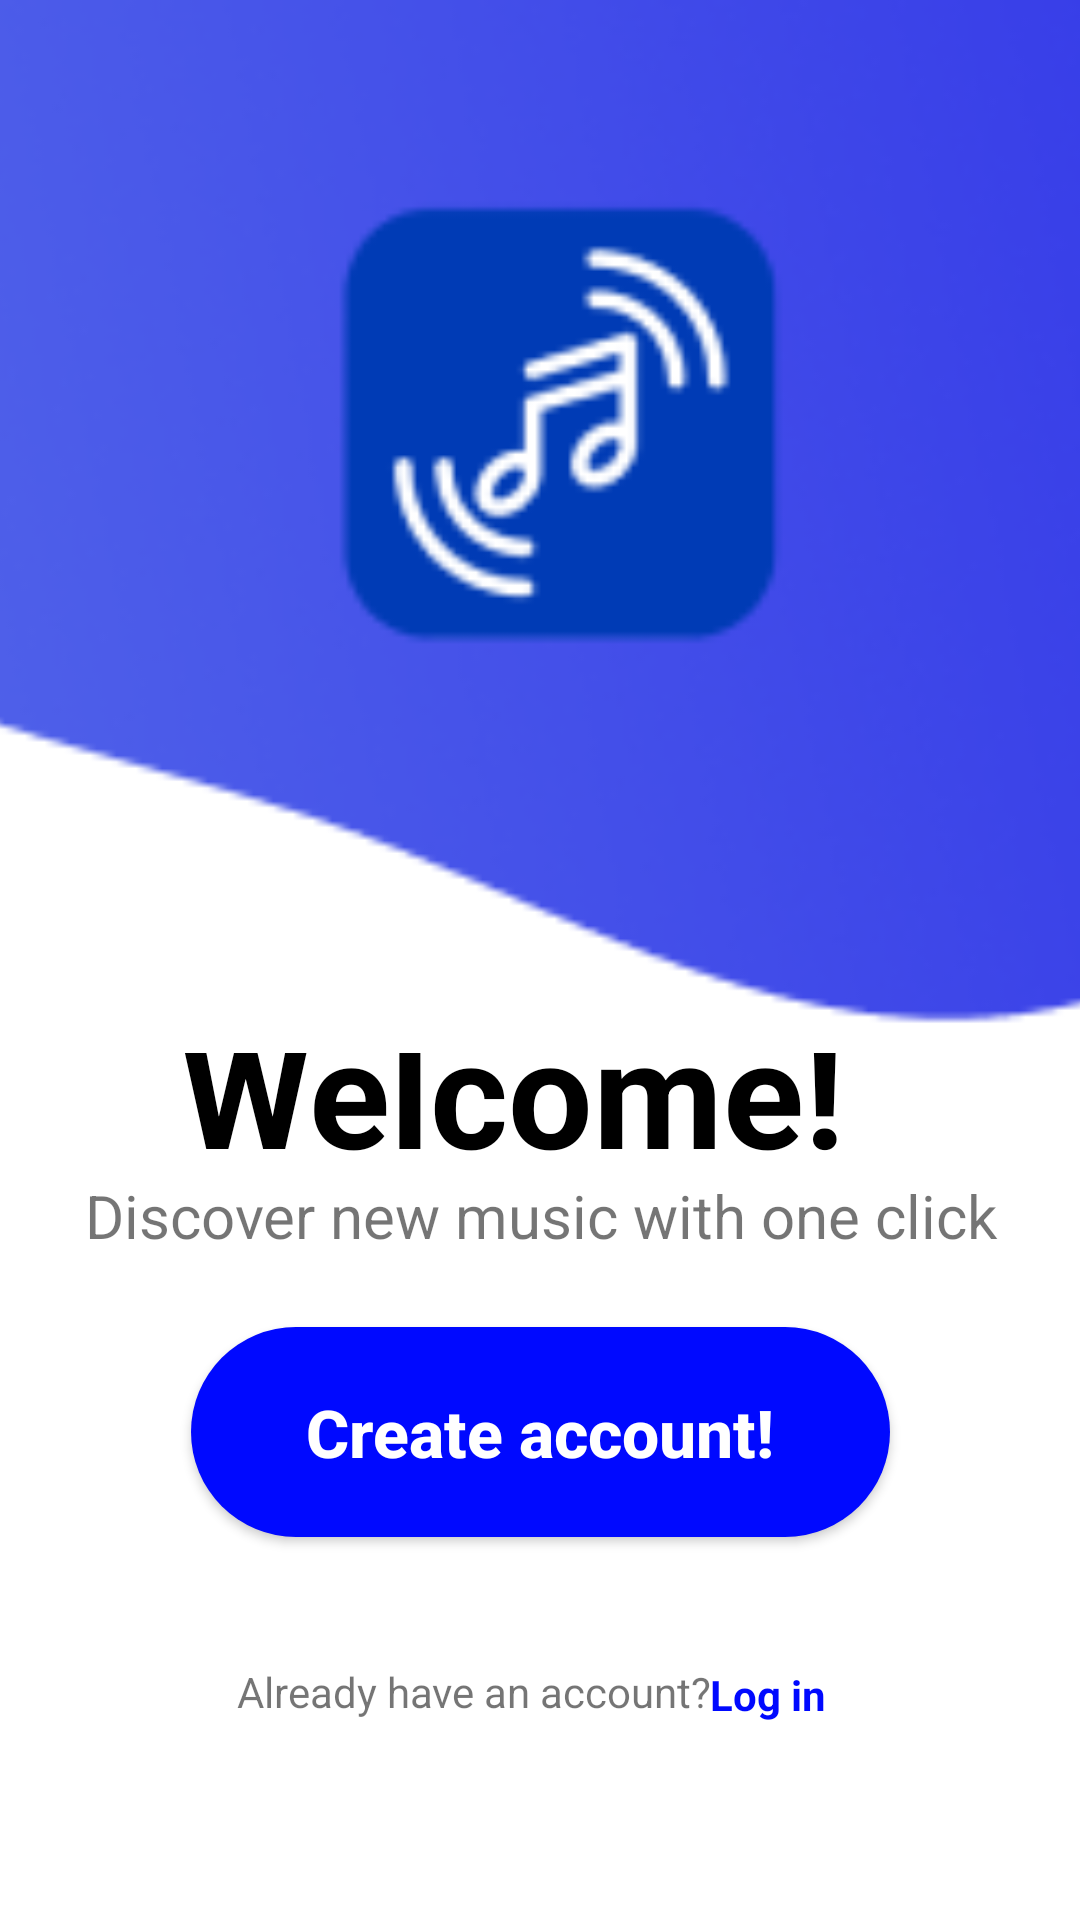

The Android layout XML behind this screen, and the referenced resources:
<!-- AndroidManifest.xml: application theme Theme.Tarea2 -->
<!-- res/layout/activity_main.xml -->
<?xml version="1.0" encoding="utf-8"?>
<androidx.constraintlayout.widget.ConstraintLayout xmlns:android="http://schemas.android.com/apk/res/android"
    xmlns:app="http://schemas.android.com/apk/res-auto"
    xmlns:tools="http://schemas.android.com/tools"
    android:layout_width="match_parent"
    android:layout_height="match_parent"
    tools:context=".MainActivity">

    <Button
        android:id="@+id/btnCreate"
        android:layout_width="233dp"
        android:layout_height="70dp"
        android:background="@drawable/custom_button"
        android:text="Create account!"
        android:textAllCaps="false"
        android:textColor="#FFFFFF"
        android:textSize="22sp"
        android:textStyle="bold"
        app:layout_constraintBottom_toBottomOf="parent"
        app:layout_constraintEnd_toEndOf="parent"
        app:layout_constraintStart_toStartOf="parent"
        app:layout_constraintTop_toTopOf="parent"
        app:layout_constraintVertical_bias="0.776" />

    <TextView
        android:id="@+id/textView2"
        android:layout_width="wrap_content"
        android:layout_height="wrap_content"
        android:text="Discover new music with one click"
        android:textSize="20sp"
        app:layout_constraintBottom_toBottomOf="parent"
        app:layout_constraintEnd_toEndOf="parent"
        app:layout_constraintHorizontal_bias="0.509"
        app:layout_constraintStart_toStartOf="parent"
        app:layout_constraintTop_toTopOf="parent"
        app:layout_constraintVertical_bias="0.639" />

    <TextView
        android:id="@+id/textView"
        android:layout_width="254dp"
        android:layout_height="68dp"
        android:text="Welcome!"
        android:textColor="@color/black"
        android:textSize="50sp"
        android:textStyle="bold"
        app:layout_constraintBottom_toBottomOf="parent"
        app:layout_constraintEnd_toEndOf="parent"
        app:layout_constraintHorizontal_bias="0.566"
        app:layout_constraintStart_toStartOf="parent"
        app:layout_constraintTop_toTopOf="parent"
        app:layout_constraintVertical_bias="0.577" />

    <TextView
        android:id="@+id/textView3"
        android:layout_width="177dp"
        android:layout_height="26dp"
        android:text="Already have an account?"
        app:layout_constraintBottom_toBottomOf="parent"
        app:layout_constraintEnd_toEndOf="parent"
        app:layout_constraintHorizontal_bias="0.431"
        app:layout_constraintStart_toStartOf="parent"
        app:layout_constraintTop_toTopOf="parent"
        app:layout_constraintVertical_bias="0.903" />

    <TextView
        android:id="@+id/logInMain"
        android:layout_width="wrap_content"
        android:layout_height="wrap_content"
        android:text="Log in"
        android:textColor="@color/blue"
        android:textStyle="bold"
        app:layout_constraintBottom_toBottomOf="parent"
        app:layout_constraintEnd_toEndOf="parent"
        app:layout_constraintHorizontal_bias="0.737"
        app:layout_constraintStart_toStartOf="parent"
        app:layout_constraintTop_toTopOf="parent"
        app:layout_constraintVertical_bias="0.894" />

    <ImageView
        android:id="@+id/imageView3"
        android:layout_width="475dp"
        android:layout_height="351dp"
        app:layout_constraintEnd_toEndOf="parent"
        app:layout_constraintStart_toStartOf="parent"
        app:layout_constraintTop_toTopOf="parent"
        app:srcCompat="@drawable/logo" />
</androidx.constraintlayout.widget.ConstraintLayout>
<!-- resources referenced by this layout -->
<resources>
  <color name="black">#FF000000</color>
  <color name="blue">#0009ff</color>&gt;
  <!-- drawable custom_button (drawable) -->
  <?xml version="1.0" encoding="utf-8"?>
  <selector xmlns:android="http://schemas.android.com/apk/res/android">
       <item>
           <shape android:shape="rectangle">
               <stroke android:color="@color/blue"/>
               <corners android:radius="35dp"/>
               <solid android:color="@color/blue"/>
           </shape>
       </item>
  </selector>
  <!-- drawable logo: png bitmap (drawable, 18285 bytes) -->
  <style name="Theme.Tarea2" parent="Theme.MaterialComponents.DayNight.NoActionBar">
          
          <item name="colorPrimary">@color/blue</item>
          <item name="colorPrimaryVariant">@color/blue</item>
          <item name="colorOnPrimary">@color/white</item>
          
          <item name="colorSecondary">@color/teal_200</item>
          <item name="colorSecondaryVariant">@color/teal_700</item>
          <item name="colorOnSecondary">@color/black</item>
          
          <item name="android:statusBarColor" tools:targetApi="l">?attr/colorPrimaryVariant</item>
          
      </style>
  <color name="white">#FFFFFFFF</color>
  <color name="teal_200">#FF03DAC5</color>
  <color name="teal_700">#FF018786</color>
</resources>
